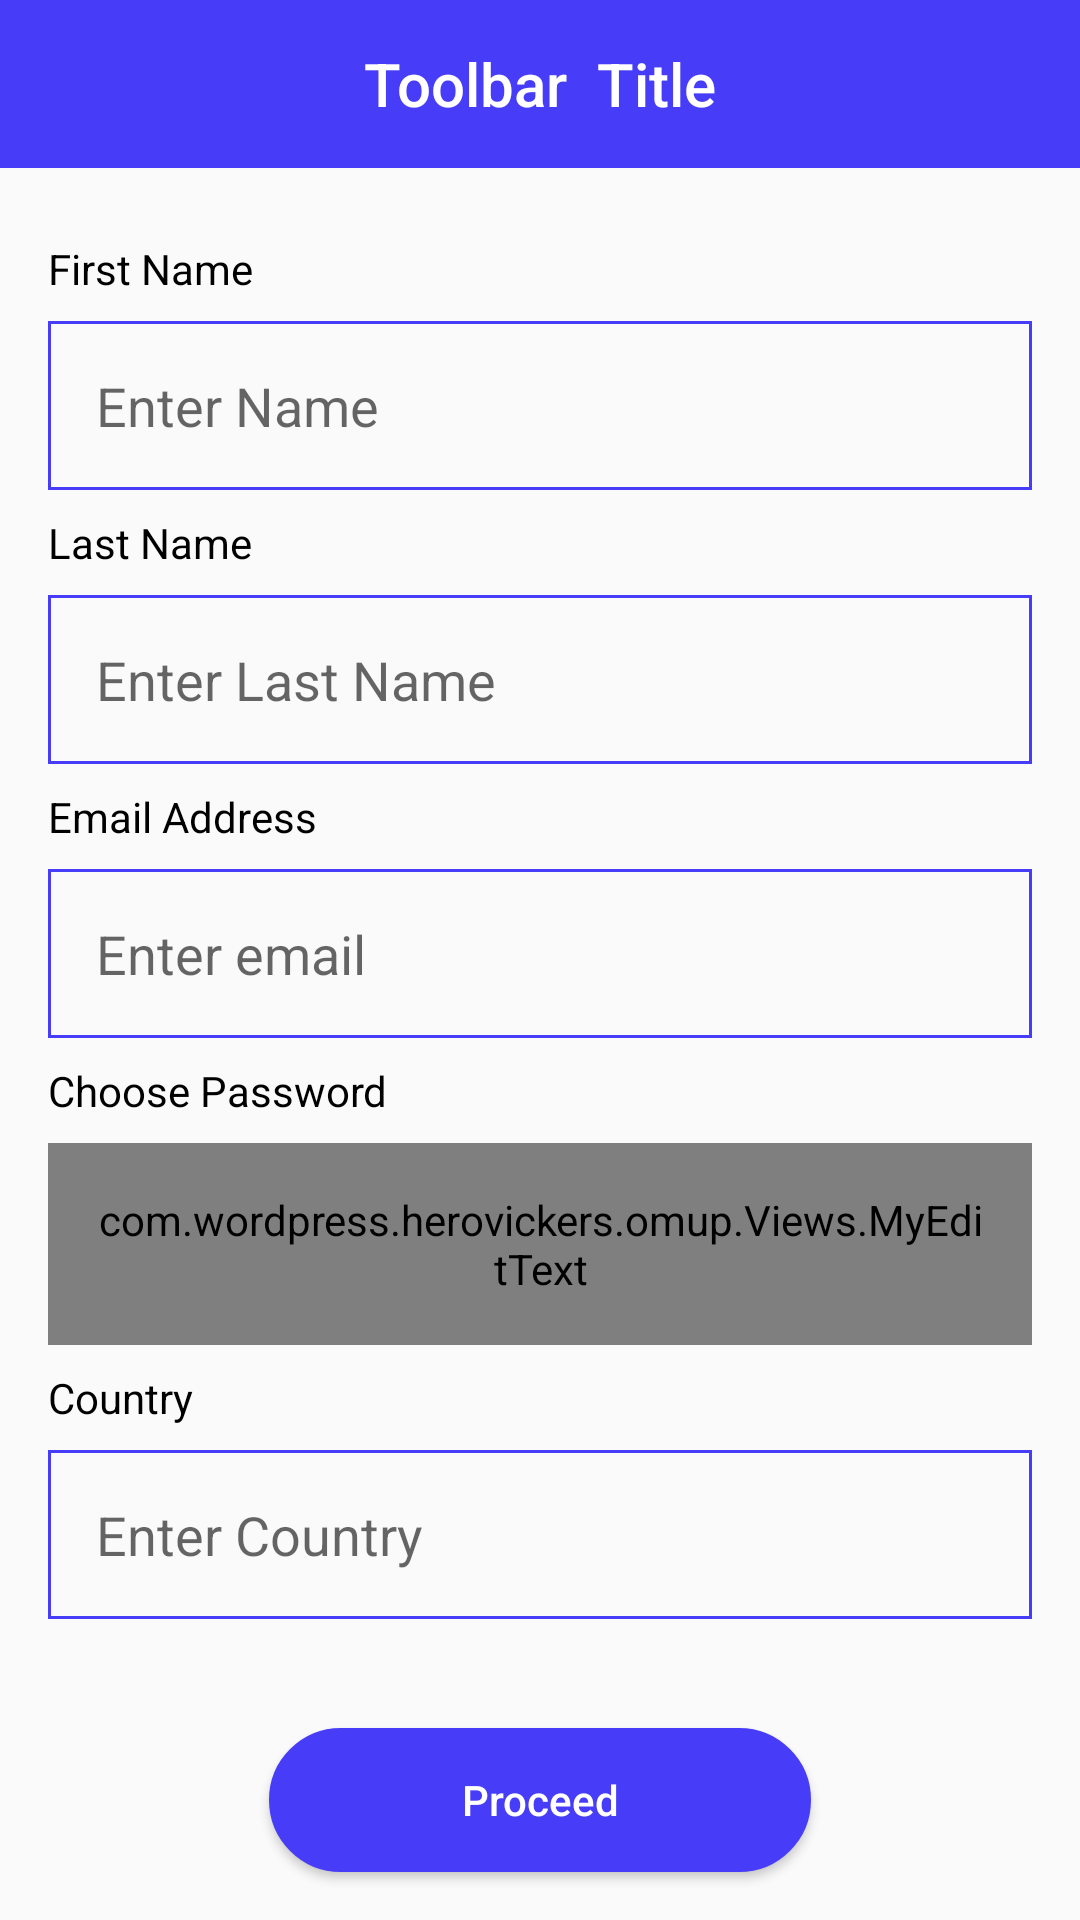

The Android layout XML behind this screen, and the referenced resources:
<!-- AndroidManifest.xml: application theme AppTheme -->
<!-- res/layout/activity_profile_information.xml -->
<?xml version="1.0" encoding="utf-8"?>
<RelativeLayout xmlns:android="http://schemas.android.com/apk/res/android"
    xmlns:app="http://schemas.android.com/apk/res-auto"
    xmlns:tools="http://schemas.android.com/tools"
    android:layout_width="match_parent"
    android:layout_height="match_parent"
    android:orientation="vertical"
    tools:context=".authentication.ProfileInformation">

    <include layout="@layout/include_app_bar_no_icon"
        android:id="@+id/toolbar_layout"/>
    <ScrollView
        android:layout_width="match_parent"
        android:layout_height="wrap_content"
        android:layout_below="@+id/toolbar_layout">
        <LinearLayout
            android:layout_width="match_parent"
            android:layout_height="wrap_content"
            android:orientation="vertical">
            <LinearLayout
                android:layout_width="match_parent"
                android:layout_height="wrap_content"
                android:padding="16dp"
                android:orientation="vertical">
                <TextView
                    android:layout_width="wrap_content"
                    android:layout_height="wrap_content"
                    android:text="First Name"
                    android:textColor="@color/black"
                    android:layout_marginTop="8dp"
                    android:layout_marginBottom="8dp"/>
                <EditText
                    android:id="@+id/ed_first_name"
                    android:layout_width="match_parent"
                    android:layout_height="wrap_content"
                    android:hint="Enter Name"
                    android:padding="16dp"
                    android:inputType="text"
                    android:maxLines="1"
                    android:background="@drawable/blue_border_background"/>
                <TextView
                    android:layout_width="wrap_content"
                    android:layout_height="wrap_content"
                    android:text="Last Name"
                    android:textColor="@color/black"
                    android:layout_marginTop="8dp"
                    android:layout_marginBottom="8dp"/>
                <EditText
                    android:id="@+id/ed_last_name"
                    android:layout_width="match_parent"
                    android:layout_height="wrap_content"
                    android:hint="Enter Last Name"
                    android:padding="16dp"
                    android:inputType="text"
                    android:maxLines="1"
                    android:background="@drawable/blue_border_background"/>
                <TextView
                    android:layout_width="wrap_content"
                    android:layout_height="wrap_content"
                    android:text="Email Address"
                    android:textColor="@color/black"
                    android:layout_marginTop="8dp"
                    android:layout_marginBottom="8dp"/>
                <EditText
                    android:id="@+id/ed_email"
                    android:layout_width="match_parent"
                    android:layout_height="wrap_content"
                    android:hint="Enter email"
                    android:padding="16dp"
                    android:inputType="text"
                    android:minLines="1"
                    android:maxLines="1"
                    android:background="@drawable/blue_border_background"/>
                <TextView
                    android:layout_width="wrap_content"
                    android:layout_height="wrap_content"
                    android:text="Choose Password"
                    android:textColor="@color/black"
                    android:layout_marginTop="8dp"
                    android:layout_marginBottom="8dp"/>
                <com.wordpress.herovickers.omup.Views.MyEditText
                    android:id="@+id/ed_password"
                    android:layout_width="match_parent"
                    android:layout_height="wrap_content"
                    android:hint="*********"
                    android:padding="16dp"
                    android:minLines="1"
                    android:inputType="textPassword"
                    android:drawableRight="@drawable/ic_hide"
                    android:drawablePadding="8dp"
                    android:maxLines="1"
                    android:background="@drawable/blue_border_background"
                    android:drawableEnd="@drawable/ic_hide" />
                <TextView
                    android:layout_width="wrap_content"
                    android:layout_height="wrap_content"
                    android:text="Country"
                    android:textColor="@color/black"
                    android:layout_marginTop="8dp"
                    android:layout_marginBottom="8dp"/>
                <EditText
                    android:id="@+id/ed_country"
                    android:layout_width="match_parent"
                    android:layout_height="wrap_content"
                    android:hint="Enter Country"
                    android:padding="16dp"
                    android:minLines="1"
                    android:inputType="text"
                    android:maxLines="1"
                    android:background="@drawable/blue_border_background"/>
            </LinearLayout>
        </LinearLayout>
    </ScrollView>
    <RelativeLayout
        android:id="@+id/progress_bar_layout"
        android:layout_width="match_parent"
        android:layout_height="match_parent"
        android:background="@color/black_transparent"
        android:visibility="gone"
        android:layout_below="@+id/toolbar_layout">
        <ProgressBar
            android:id="@+id/progress_bar"
            android:layout_width="wrap_content"
            android:layout_height="wrap_content"
            android:layout_centerHorizontal="true"
            android:layout_centerVertical="true"/>
    </RelativeLayout>
    <Button
        android:id="@+id/btn_proceed"
        style="@style/normal_button_blue"
        android:layout_width="wrap_content"
        android:layout_height="wrap_content"
        android:text="Proceed"
        android:layout_gravity="center"
        android:textAllCaps="false"
        android:layout_margin="16dp"
        android:layout_alignParentBottom="true"
        android:layout_centerHorizontal="true"/>
</RelativeLayout>
<!-- res/layout/include_app_bar_no_icon.xml (included above) -->
<?xml version="1.0" encoding="utf-8"?>
<com.google.android.material.appbar.AppBarLayout
    xmlns:android="http://schemas.android.com/apk/res/android"
    android:layout_width="match_parent" xmlns:tools="http://schemas.android.com/tools"
    app:elevation="0dp"
    android:layout_height="?attr/actionBarSize"
    xmlns:app="http://schemas.android.com/apk/res-auto">

    <androidx.appcompat.widget.Toolbar
        android:id="@+id/main_toolbar"
        app:elevation="0dp"
        app:titleTextColor="@android:color/white"
        app:subtitleTextColor="@android:color/white"
        android:orientation="vertical"
        android:layout_width="match_parent"
        android:layout_height="?attr/actionBarSize"
        android:background="@color/blue">
        <TextView
            android:layout_width="wrap_content"
            android:layout_height="wrap_content"
            tools:text="Toolbar  Title"
            android:textColor="@android:color/white"
            style="@style/TextAppearance.AppCompat.Widget.ActionBar.Title"
            android:layout_gravity="center"
            android:id="@+id/toolbar_title" />

    </androidx.appcompat.widget.Toolbar>

</com.google.android.material.appbar.AppBarLayout>
<!-- resources referenced by this layout -->
<resources>
  <color name="black">#000000</color>
  <color name="black_transparent">#90000000</color>
  <color name="blue">#473DF8</color>
  <!-- drawable blue_border_background (drawable) -->
  <?xml version="1.0" encoding="utf-8"?>
  <selector xmlns:android="http://schemas.android.com/apk/res/android">
      <item >
          <shape android:shape="rectangle"  >
              <corners android:radius="0dp" />
              <stroke android:width="01dp" android:color="#473DF8" />
          </shape>
      </item>
  </selector>
  <!-- drawable ic_hide: vector/xml drawable (drawable, 2315 chars, omitted) -->
  <style name="normal_button_blue">
          <item name="android:layout_width">wrap_content</item>
          <item name="android:layout_height">wrap_content</item>
          <item name="android:paddingRight">64dp</item>
          <item name="android:paddingLeft">64dp</item>
          <item name="android:textColor">@color/white</item>
          <item name="android:background">@drawable/round_button_blue</item>
      </style>
  <style name="AppTheme" parent="Theme.AppCompat.Light.NoActionBar">
          
          <item name="colorPrimary">@color/colorPrimary</item>
          <item name="colorPrimaryDark">@color/colorPrimaryDark</item>
          <item name="colorAccent">@color/colorAccent</item>
      </style>
  <color name="white">#ffffff</color>
  <!-- drawable round_button_blue (drawable) -->
  <?xml version="1.0" encoding="utf-8"?>
  <selector xmlns:android="http://schemas.android.com/apk/res/android" >
      <item android:state_pressed="true" >
          <shape android:shape="rectangle"  >
              <corners android:radius="30dp" />
              <stroke android:width="2dp" android:color="#473DF8" />
              <gradient android:angle="-90" android:startColor="#473DF8" android:endColor="#007E33"  />
          </shape>
      </item>
      <item android:state_focused="true">
          <shape android:shape="rectangle"  >
              <corners android:radius="30dp" />
              <stroke android:width="2dp" android:color="#473DF8" />
              <solid android:color="#473DF8"/>
          </shape>
      </item>
      <item >
          <shape android:shape="rectangle"  >
              <corners android:radius="30dp" />
              <stroke android:width="2dp" android:color="#473DF8" />
              <gradient android:angle="-90" android:startColor="#473DF8" android:endColor="#473DF8" />
          </shape>
      </item>
  </selector>
  <color name="colorPrimary">#473DF8</color>
  <color name="colorPrimaryDark">#ffffff</color>
  <color name="colorAccent">#473DF8</color>
</resources>
